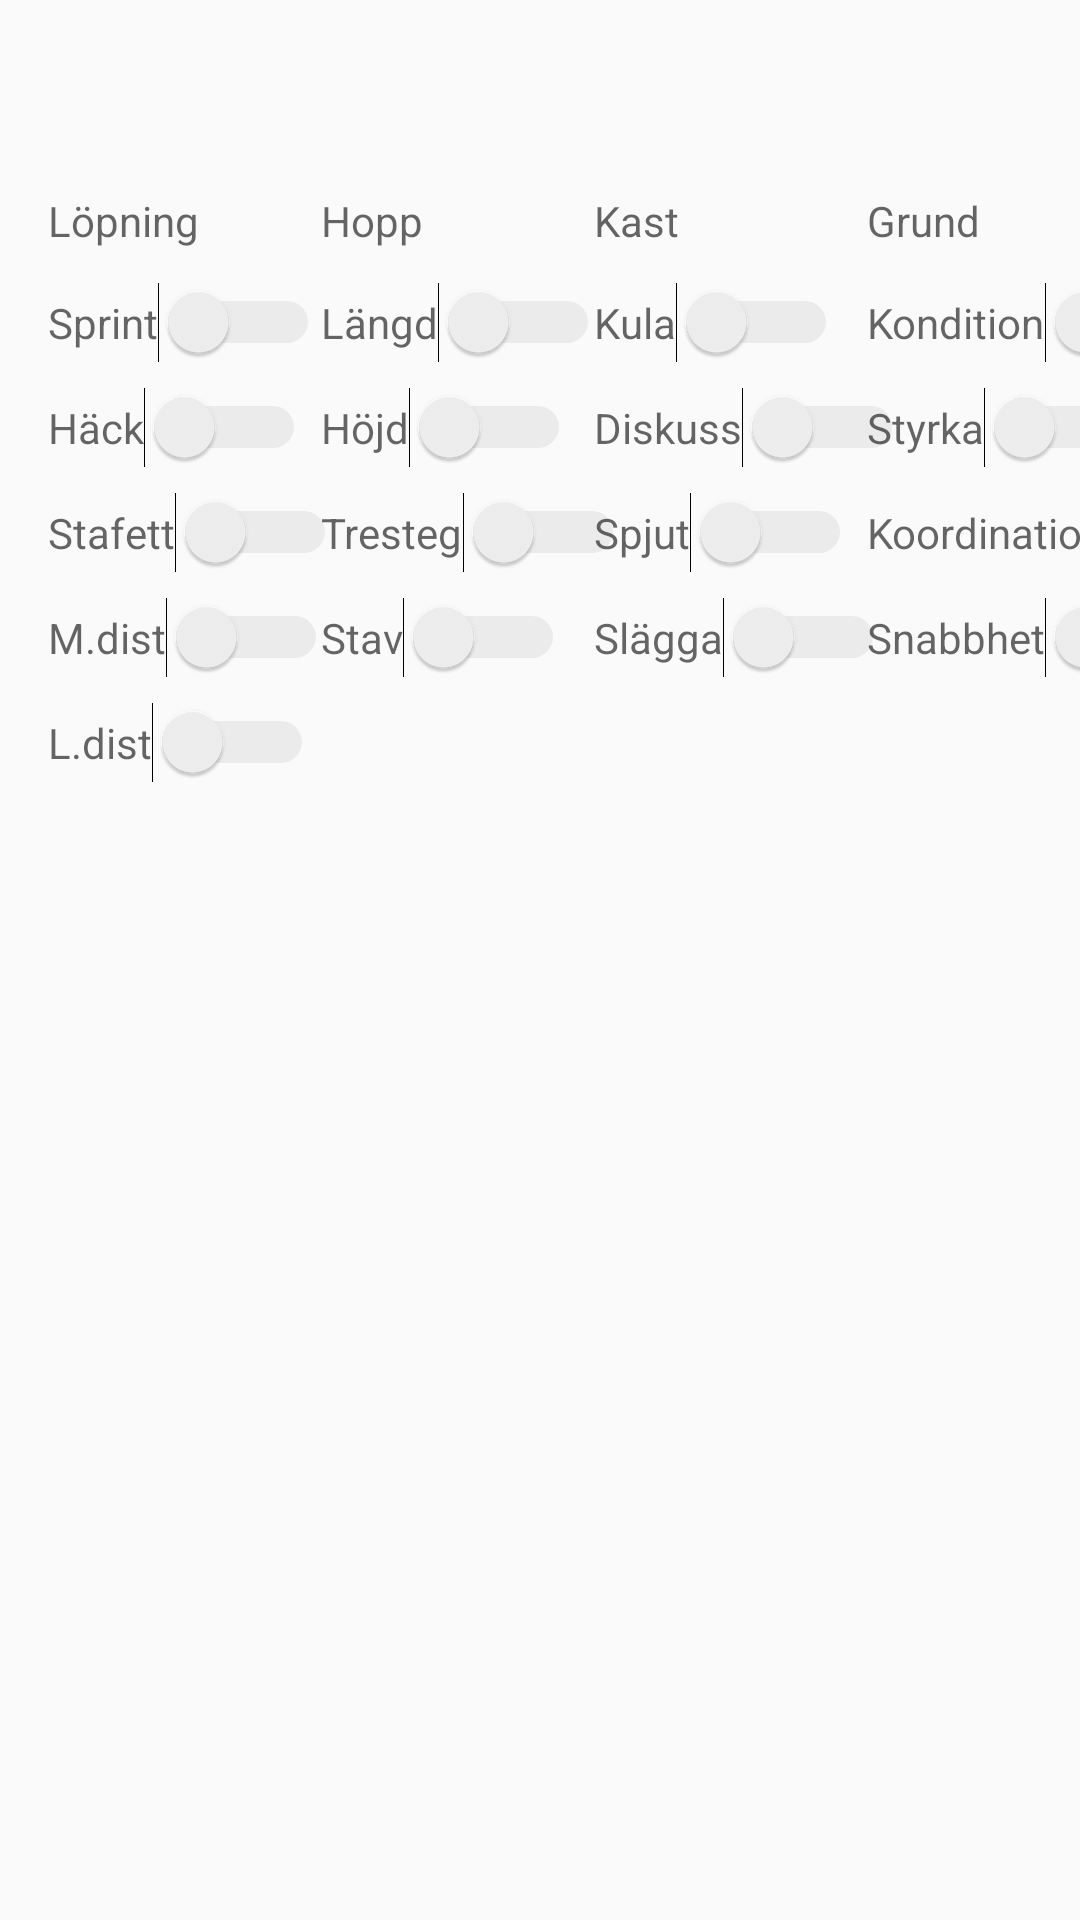

Android layout source for this screen:
<!-- AndroidManifest.xml: application theme AppTheme -->
<!-- res/layout/grenar_fragment.xml -->
<?xml version="1.0" encoding="utf-8"?>

    <androidx.constraintlayout.widget.ConstraintLayout
    xmlns:android="http://schemas.android.com/apk/res/android"
        xmlns:app="http://schemas.android.com/apk/res-auto"
        xmlns:tools="http://schemas.android.com/tools"
        android:layout_width="match_parent"
        android:layout_height="match_parent"
        tools:context=".GrenarFragment">
    

    <TextView
        android:id="@+id/textView_lopning"
        android:layout_width="75dp"
        android:layout_height="22dp"
        android:layout_marginStart="16dp"
        android:layout_marginLeft="16dp"
        android:layout_marginTop="64dp"
        android:hint="@string/text_lopning"
        app:layout_constraintStart_toStartOf="parent"
        app:layout_constraintTop_toTopOf="parent" />

    <TextView
        android:id="@+id/textView_hopp"
        android:layout_width="75dp"
        android:layout_height="22dp"
        android:layout_marginStart="16dp"
        android:layout_marginLeft="16dp"
        android:hint="@string/text_hopp"
        app:layout_constraintStart_toEndOf="@+id/textView_lopning"
        app:layout_constraintTop_toTopOf="@+id/textView_lopning" />

    <TextView
        android:id="@+id/textView_kast"
        android:layout_width="75dp"
        android:layout_height="22dp"
        android:layout_marginStart="16dp"
        android:layout_marginLeft="16dp"
        android:hint="@string/text_kast"
        app:layout_constraintStart_toEndOf="@+id/textView_hopp"
        app:layout_constraintTop_toTopOf="@+id/textView_lopning" />

    <TextView
        android:id="@+id/textView_grund"
        android:layout_width="75dp"
        android:layout_height="22dp"
        android:layout_marginStart="16dp"
        android:layout_marginLeft="16dp"
        android:hint="@string/text_grund"
        app:layout_constraintStart_toEndOf="@+id/textView_kast"
        app:layout_constraintTop_toTopOf="@+id/textView_lopning" />

    <Switch
        android:id="@+id/switch_sprint"
        android:layout_width="wrap_content"
        android:layout_height="wrap_content"
        android:layout_marginTop="8dp"
        android:hint="@string/switch_sprint"
        android:theme="@style/SCBSwitch"
        app:layout_constraintStart_toStartOf="@+id/textView_lopning"
        app:layout_constraintTop_toBottomOf="@+id/textView_lopning" />

    <Switch
        android:id="@+id/switch_hack"
        android:layout_width="wrap_content"
        android:layout_height="wrap_content"
        android:layout_marginTop="8dp"
        android:hint="@string/switch_hack"
        android:theme="@style/SCBSwitch"
        app:layout_constraintStart_toStartOf="@+id/textView_lopning"
        app:layout_constraintTop_toBottomOf="@+id/switch_sprint" />

    <Switch
        android:id="@+id/switch_koordination"
        android:layout_width="wrap_content"
        android:layout_height="wrap_content"
        android:layout_marginTop="8dp"
        android:hint="@string/switch_koordination"
        android:theme="@style/SCBSwitch"
        app:layout_constraintStart_toStartOf="@+id/textView_grund"
        app:layout_constraintTop_toBottomOf="@+id/switch_styrka" />

    <Switch
        android:id="@+id/switch_snabbhet"
        android:layout_width="wrap_content"
        android:layout_height="wrap_content"
        android:layout_marginTop="8dp"
        android:hint="@string/switch_snabbhet"
        android:theme="@style/SCBSwitch"
        app:layout_constraintStart_toStartOf="@+id/textView_grund"
        app:layout_constraintTop_toBottomOf="@+id/switch_koordination" />



    <Switch
        android:id="@+id/switch_styrka"
        android:layout_width="wrap_content"
        android:layout_height="wrap_content"
        android:layout_marginTop="8dp"
        android:hint="@string/switch_styrka"
        android:theme="@style/SCBSwitch"
        app:layout_constraintStart_toStartOf="@+id/textView_grund"
        app:layout_constraintTop_toBottomOf="@+id/switch_kondition" />

    <Switch
        android:id="@+id/switch_kondition"
        android:layout_width="wrap_content"
        android:layout_height="wrap_content"
        android:layout_marginTop="8dp"
        android:hint="@string/switch_kondition"
        android:theme="@style/SCBSwitch"
        app:layout_constraintStart_toStartOf="@+id/textView_grund"
        app:layout_constraintTop_toBottomOf="@+id/textView_grund" />

    <Switch
        android:id="@+id/switch_slagga"
        android:layout_width="wrap_content"
        android:layout_height="wrap_content"
        android:layout_marginTop="8dp"
        android:hint="@string/switch_slagga"
        android:theme="@style/SCBSwitch"
        app:layout_constraintStart_toStartOf="@+id/textView_kast"
        app:layout_constraintTop_toBottomOf="@+id/switch_spjut" />


    <Switch
        android:id="@+id/switch_spjut"
        android:layout_width="wrap_content"
        android:layout_height="wrap_content"
        android:layout_marginTop="8dp"
        android:hint="@string/switch_spjut"
        android:theme="@style/SCBSwitch"
        app:layout_constraintStart_toStartOf="@+id/textView_kast"
        app:layout_constraintTop_toBottomOf="@+id/switch_diskuss" />

    <Switch
        android:id="@+id/switch_diskuss"
        android:layout_width="wrap_content"
        android:layout_height="wrap_content"
        android:layout_marginTop="8dp"
        android:hint="@string/switch_diskuss"
        android:theme="@style/SCBSwitch"
        app:layout_constraintStart_toStartOf="@+id/textView_kast"
        app:layout_constraintTop_toBottomOf="@+id/switch_kula" />

    <Switch
        android:id="@+id/switch_kula"
        android:layout_width="wrap_content"
        android:layout_height="wrap_content"
        android:layout_marginTop="8dp"
        android:hint="@string/switch_kula"
        android:theme="@style/SCBSwitch"
        app:layout_constraintStart_toStartOf="@+id/textView_kast"
        app:layout_constraintTop_toBottomOf="@+id/textView_kast" />


    <Switch
        android:id="@+id/switch_stav"
        android:layout_width="wrap_content"
        android:layout_height="wrap_content"
        android:layout_marginTop="8dp"
        android:hint="@string/switch_stav"
        android:theme="@style/SCBSwitch"
        app:layout_constraintStart_toStartOf="@+id/textView_hopp"
        app:layout_constraintTop_toBottomOf="@+id/switch_tresteg" />

    <Switch
        android:id="@+id/switch_tresteg"
        android:layout_width="wrap_content"
        android:layout_height="wrap_content"
        android:layout_marginTop="8dp"
        android:hint="@string/switch_tresteg"
        android:theme="@style/SCBSwitch"
        app:layout_constraintStart_toStartOf="@+id/textView_hopp"
        app:layout_constraintTop_toBottomOf="@+id/switch_hojd" />

    <Switch
        android:id="@+id/switch_hojd"
        android:layout_width="wrap_content"
        android:layout_height="wrap_content"
        android:layout_marginTop="8dp"
        android:hint="@string/switch_hojd"
        android:theme="@style/SCBSwitch"
        app:layout_constraintStart_toStartOf="@+id/textView_hopp"
        app:layout_constraintTop_toBottomOf="@+id/switch_langd" />

    <Switch
        android:id="@+id/switch_langd"
        android:layout_width="wrap_content"
        android:layout_height="wrap_content"
        android:layout_marginTop="8dp"
        android:hint="@string/switch_langd"
        android:theme="@style/SCBSwitch"
        app:layout_constraintStart_toStartOf="@+id/textView_hopp"
        app:layout_constraintTop_toBottomOf="@+id/textView_hopp" />


    <Switch
        android:id="@+id/switch_langdistans"
        android:layout_width="wrap_content"
        android:layout_height="wrap_content"
        android:layout_marginTop="8dp"
        android:hint="@string/switch_langdistans"
        android:theme="@style/SCBSwitch"
        app:layout_constraintStart_toStartOf="@+id/textView_lopning"
        app:layout_constraintTop_toBottomOf="@+id/switch_medeldistans" />

    <Switch
        android:id="@+id/switch_medeldistans"
        android:layout_width="wrap_content"
        android:layout_height="wrap_content"
        android:layout_marginTop="8dp"
        android:hint="@string/switch_medeldistans"
        android:theme="@style/SCBSwitch"
        app:layout_constraintStart_toStartOf="@+id/textView_lopning"
        app:layout_constraintTop_toBottomOf="@+id/switch_stafett" />


    <Switch
        android:id="@+id/switch_stafett"
        android:layout_width="wrap_content"
        android:layout_height="wrap_content"
        android:layout_marginTop="8dp"
        android:hint="@string/switch_stafett"
        android:theme="@style/SCBSwitch"
        app:layout_constraintStart_toStartOf="@+id/textView_lopning"
        app:layout_constraintTop_toBottomOf="@+id/switch_hack" />



    <androidx.recyclerview.widget.RecyclerView
        android:id="@+id/recycler_view"
        android:layout_width="0dp"
        android:layout_height="300dp"
        android:layout_marginStart="8dp"
        android:layout_marginLeft="8dp"
        android:layout_marginTop="324dp"
        android:layout_marginEnd="8dp"
        android:layout_marginRight="8dp"
        app:layout_constraintEnd_toStartOf="@+id/recycler_view_main"
        app:layout_constraintHorizontal_bias="0.0"
        app:layout_constraintStart_toStartOf="parent"
        app:layout_constraintTop_toTopOf="parent" />

    <androidx.recyclerview.widget.RecyclerView
        android:id="@+id/recycler_view_main"
        android:layout_width="0dp"
        android:layout_height="300dp"
        android:layout_marginStart="8dp"
        android:layout_marginLeft="8dp"
        android:layout_marginEnd="8dp"
        android:layout_marginRight="8dp"
        app:layout_constraintBottom_toBottomOf="@+id/recycler_view"
        app:layout_constraintEnd_toEndOf="parent"
        app:layout_constraintStart_toEndOf="@+id/recycler_view"
        app:layout_constraintTop_toTopOf="@+id/recycler_view" />

</androidx.constraintlayout.widget.ConstraintLayout>
<!-- resources referenced by this layout -->
<resources>
  <string name="switch_diskuss">Diskuss</string>
  <string name="switch_hack">Häck</string>
  <string name="switch_hojd">Höjd</string>
  <string name="switch_kondition">Kondition</string>
  <string name="switch_koordination">Koordination</string>
  <string name="switch_kula">Kula</string>
  <string name="switch_langd">Längd</string>
  <string name="switch_langdistans">L.dist</string>
  <string name="switch_medeldistans">M.dist</string>
  <string name="switch_slagga">Slägga</string>
  <string name="switch_snabbhet">Snabbhet</string>
  <string name="switch_spjut">Spjut</string>
  <string name="switch_sprint">Sprint</string>
  <string name="switch_stafett">Stafett</string>
  <string name="switch_stav">Stav</string>
  <string name="switch_styrka">Styrka</string>
  <string name="switch_tresteg">Tresteg</string>
  <string name="text_grund">Grund</string>
  <string name="text_hopp">Hopp</string>
  <string name="text_kast">Kast</string>
  <string name="text_lopning">Löpning</string>
  <style name="SCBSwitch" parent="Theme.AppCompat.Light">
          
          <item name="colorControlActivated">#46bdbf</item>
  
          
          <item name="colorSwitchThumbNormal">#f1f1f1
          </item>
  
          
          <item name="android:colorForeground">#42221f1f
          </item>
      </style>
  <style name="AppTheme" parent="Theme.AppCompat.Light.DarkActionBar">
          
          <item name="colorPrimary">@color/colorPrimary</item>
          <item name="colorPrimaryDark">@color/colorPrimaryDark</item>
          <item name="colorAccent">@color/colorAccent</item>
      </style>
  <!-- not gathered from this repository: default colours our renderer supplied (Android Studio template values) -->
  <color name="colorPrimary">#FF6200EE</color>
  <color name="colorPrimaryDark">#FF3700B3</color>
  <color name="colorAccent">#FF03DAC5</color>
</resources>
